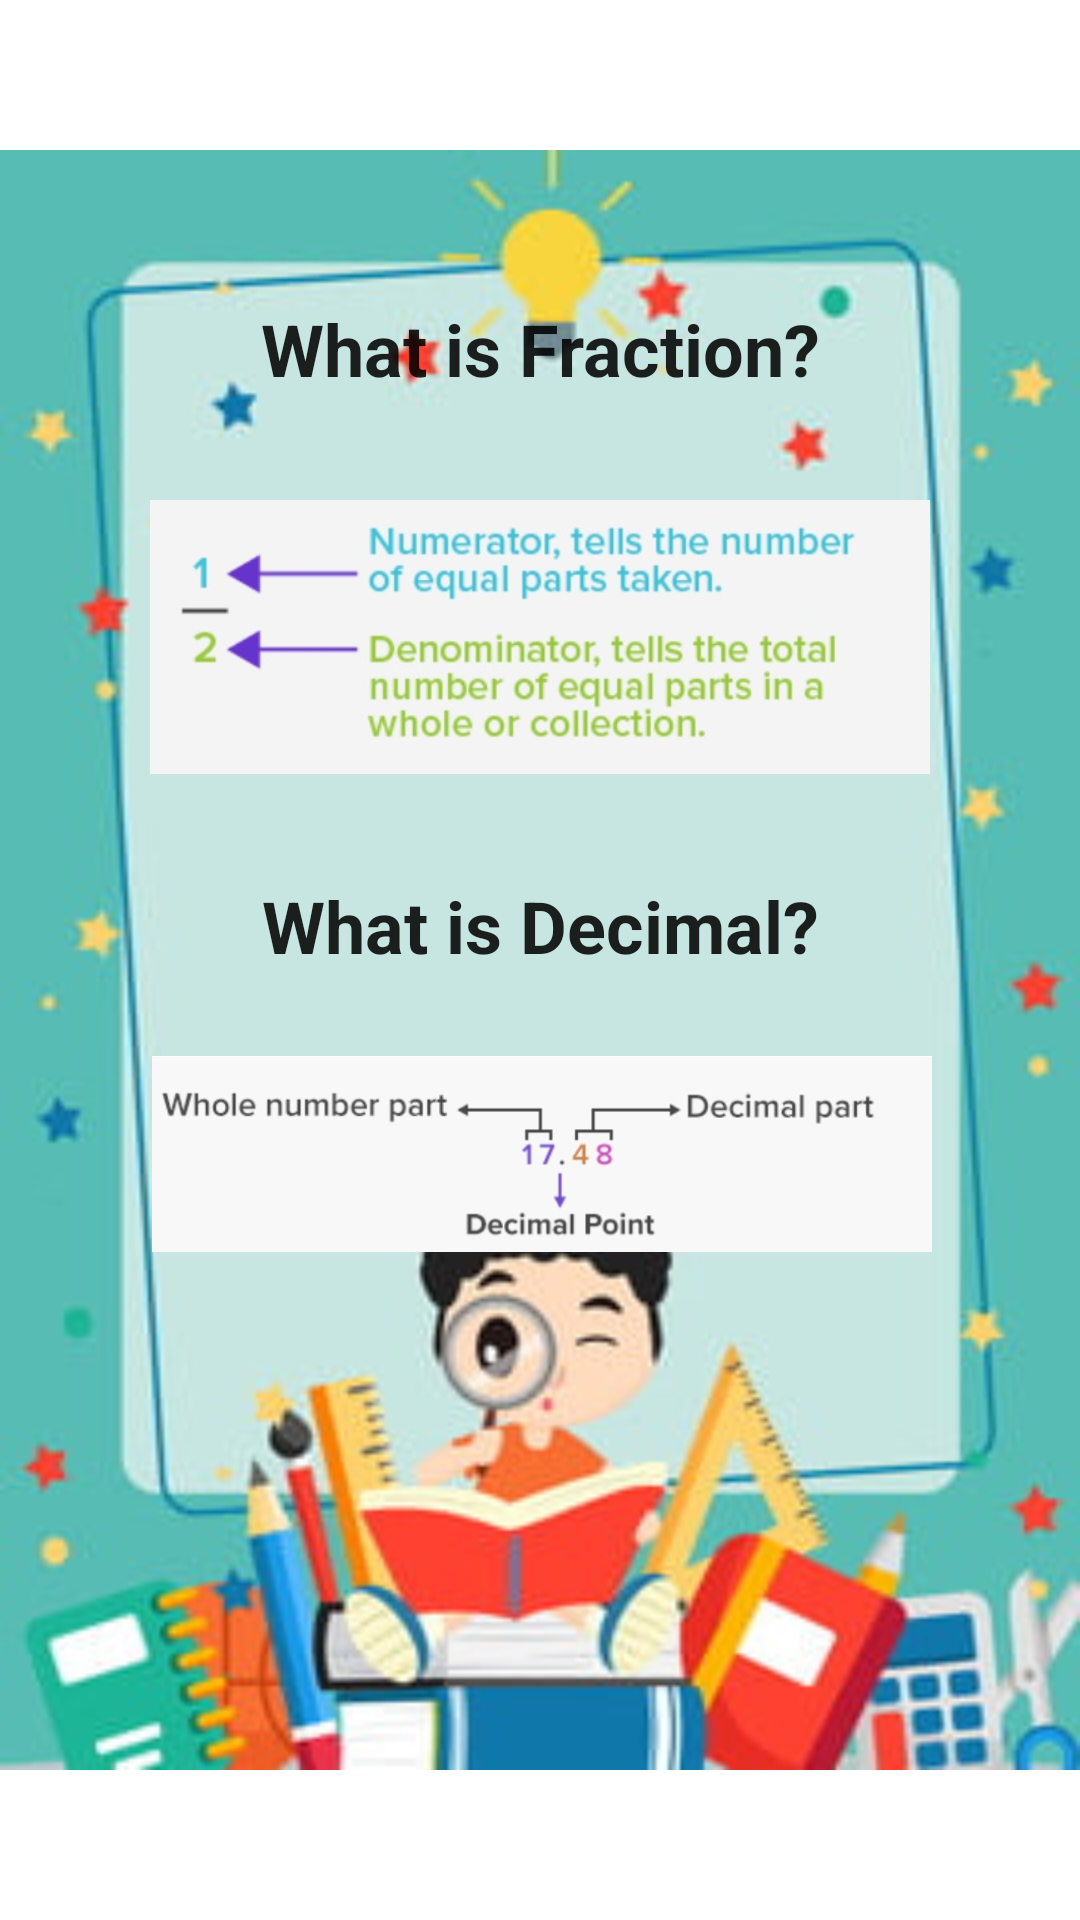

The Android layout XML behind this screen, and the referenced resources:
<!-- AndroidManifest.xml: application theme Theme.Wiskids -->
<!-- res/layout/activity_concept_expl.xml -->
<?xml version="1.0" encoding="utf-8"?>
<androidx.constraintlayout.widget.ConstraintLayout xmlns:android="http://schemas.android.com/apk/res/android"
    xmlns:app="http://schemas.android.com/apk/res-auto"
    xmlns:tools="http://schemas.android.com/tools"
    android:layout_width="match_parent"
    android:layout_height="match_parent"
    tools:context=".Concept_expl">

    <ImageView
        android:id="@+id/imageView"
        android:layout_width="match_parent"
        android:layout_height="match_parent"
        android:src="@drawable/bg1"
        app:layout_constraintBottom_toBottomOf="parent"
        app:layout_constraintEnd_toEndOf="parent"
        app:layout_constraintStart_toStartOf="parent"
        app:layout_constraintTop_toTopOf="parent" />

    <TextView
        android:id="@+id/textView"
        android:layout_width="wrap_content"
        android:layout_height="wrap_content"
        android:layout_marginTop="100dp"
        android:text="What is Fraction?"
        android:textSize="24sp"
        android:textStyle="bold"
        app:layout_constraintEnd_toEndOf="parent"
        app:layout_constraintStart_toStartOf="parent"
        app:layout_constraintTop_toTopOf="@+id/imageView" />

    <ImageView
        android:id="@+id/imageView3"
        android:layout_width="260dp"
        android:layout_height="160dp"
        app:layout_constraintEnd_toEndOf="parent"
        app:layout_constraintStart_toStartOf="parent"
        app:layout_constraintTop_toBottomOf="@+id/textView"
        app:srcCompat="@drawable/dec3" />

    <TextView
        android:id="@+id/textView2"
        android:layout_width="wrap_content"
        android:layout_height="wrap_content"
        android:text="What is Decimal?"
        android:textSize="24sp"
        android:textStyle="bold"
        app:layout_constraintEnd_toEndOf="parent"
        app:layout_constraintStart_toStartOf="parent"
        app:layout_constraintTop_toBottomOf="@+id/imageView3" />

    <ImageView
        android:id="@+id/imageView4"
        android:layout_width="260dp"
        android:layout_height="120dp"
        app:layout_constraintBottom_toBottomOf="@+id/imageView"
        app:layout_constraintEnd_toEndOf="parent"
        app:layout_constraintHorizontal_bias="0.506"
        app:layout_constraintStart_toStartOf="parent"
        app:layout_constraintTop_toBottomOf="@+id/textView2"
        app:layout_constraintVertical_bias="0.0"
        app:srcCompat="@drawable/dec4" />

</androidx.constraintlayout.widget.ConstraintLayout>
<!-- resources referenced by this layout -->
<resources>
  <!-- drawable bg1: jpg bitmap (drawable-v24, 20196 bytes) -->
  <!-- drawable dec3: jpg bitmap (drawable-v24, 28316 bytes) -->
  <!-- drawable dec4: jpg bitmap (drawable-v24, 16042 bytes) -->
  <style name="Theme.Wiskids" parent="Theme.MaterialComponents.DayNight.DarkActionBar">
          
          <item name="colorPrimary">@color/purple_500</item>
          <item name="colorPrimaryVariant">@color/purple_700</item>
          <item name="colorOnPrimary">@color/white</item>
          
          <item name="colorSecondary">@color/teal_200</item>
          <item name="colorSecondaryVariant">@color/teal_700</item>
          <item name="colorOnSecondary">@color/black</item>
          
          <item name="android:statusBarColor" tools:targetApi="l">?attr/colorPrimaryVariant</item>
          
          <item name="android:textViewStyle">@style/customTextViewFontStyle</item>
          <item name="android:buttonStyle">@style/customButtonFontStyle</item>
          <item name="android:editTextStyle">@style/customEditTextFontStyle</item>
          <item name="android:radioButtonStyle">@style/customRadioButtonFontStyle</item>
          <item name="android:checkboxStyle">@style/customCheckboxFontStyle</item>
      </style>
  <color name="purple_500">#FF6200EE</color>
  <color name="purple_700">#FF3700B3</color>
  <color name="white">#FFFFFFFF</color>
  <color name="teal_200">#FF03DAC5</color>
  <color name="teal_700">#FF018786</color>
  <color name="black">#FF000000</color>
</resources>
